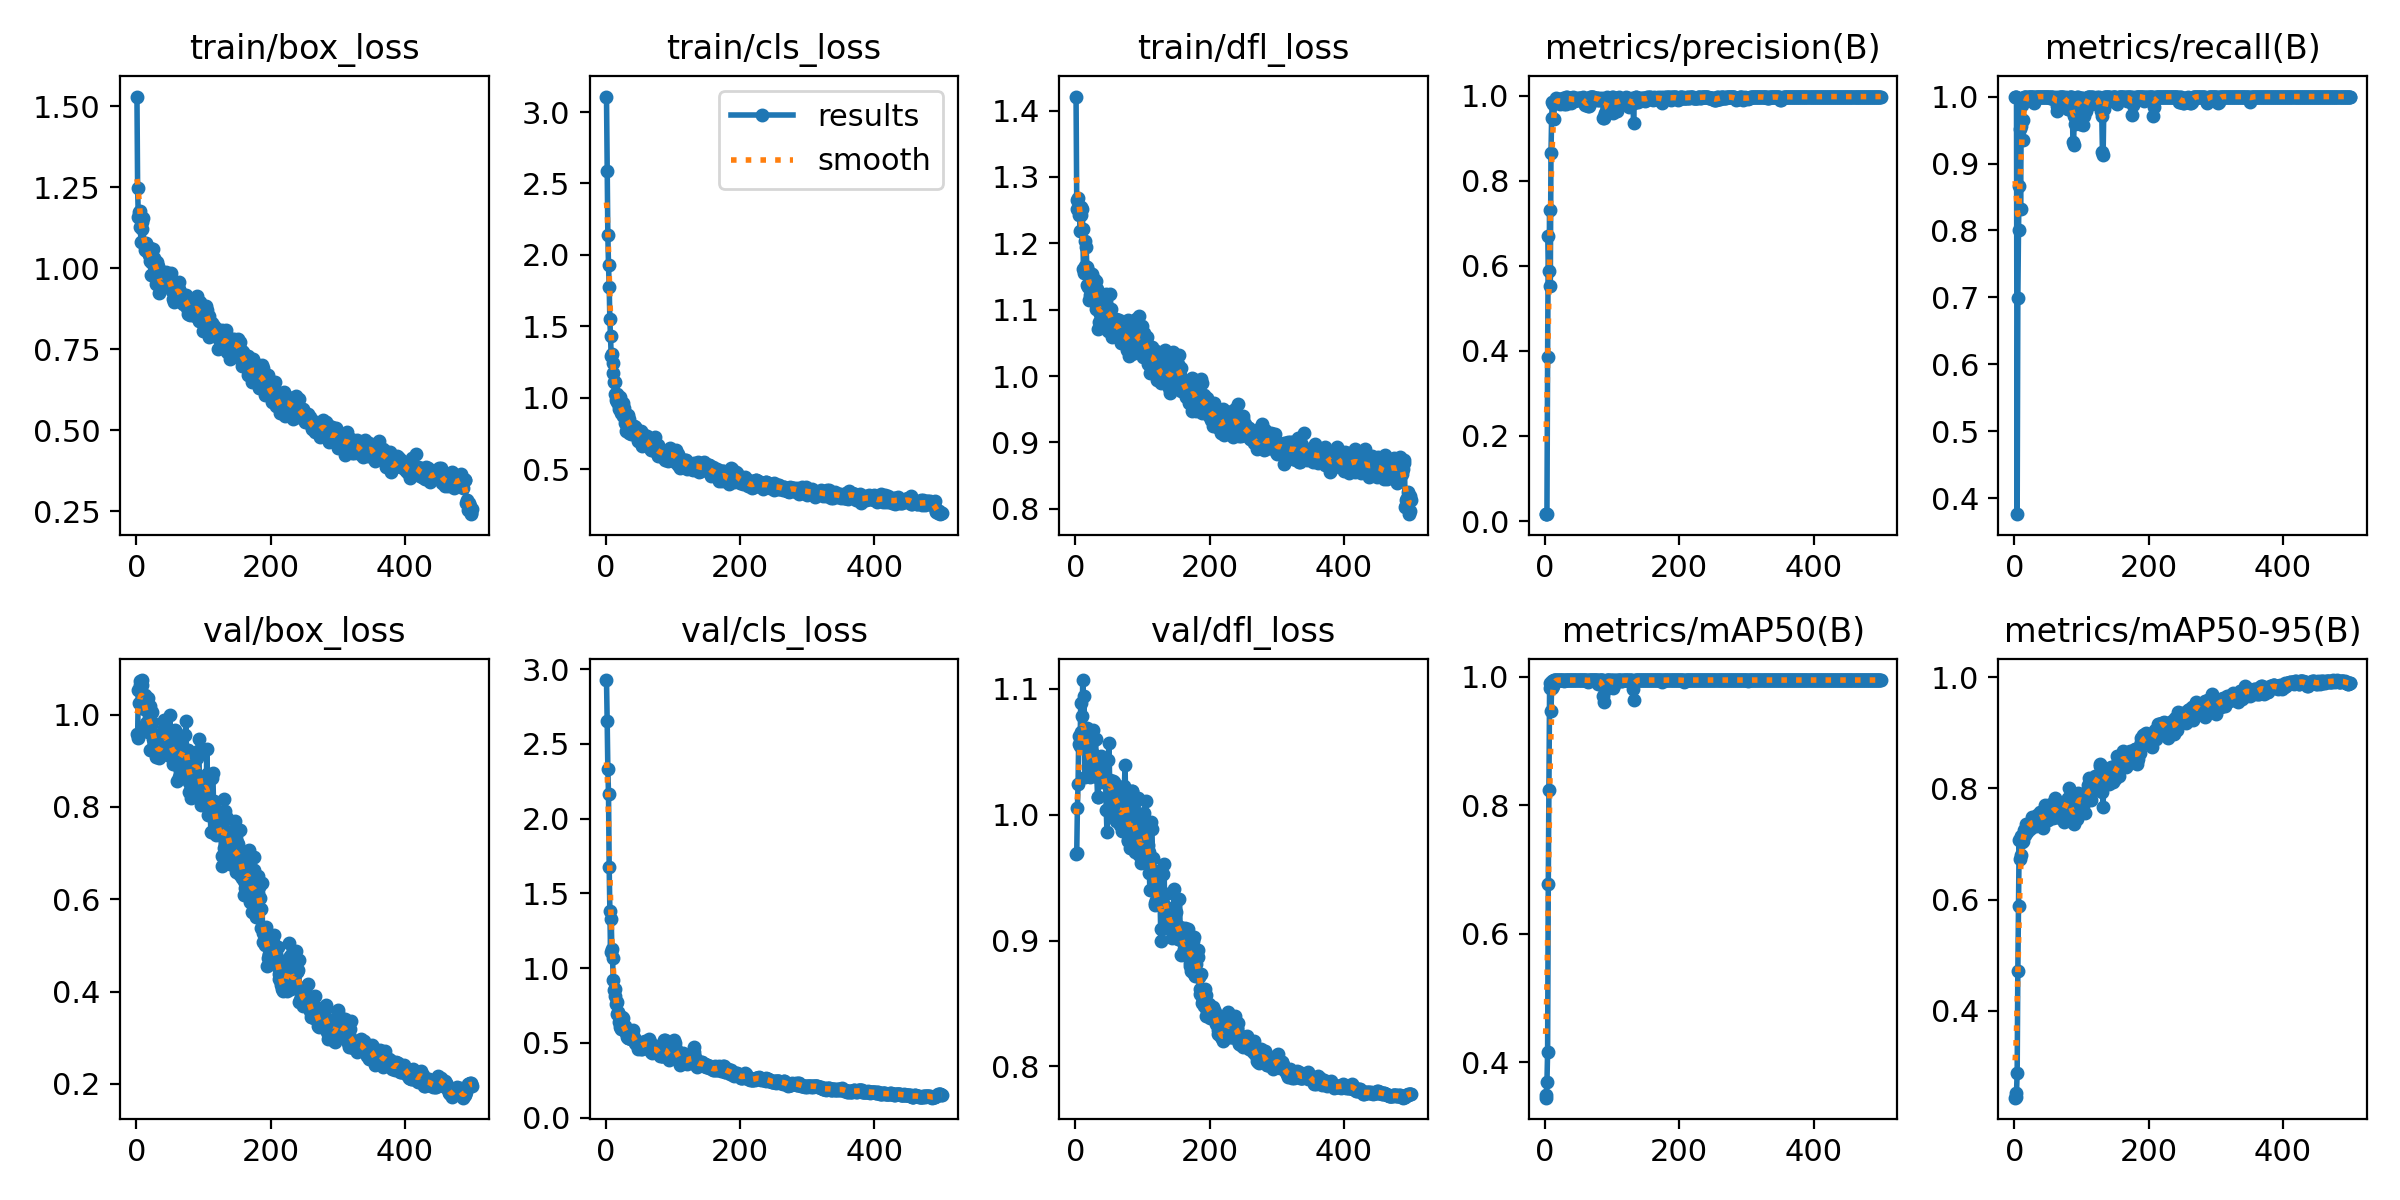

The data file committed next to this chart (first rows):
epoch, time, train/box_loss, train/cls_loss, train/dfl_loss, metrics/precision(B), metrics/recall(B), metrics/mAP50(B), metrics/mAP50-95(B), val/box_loss, val/cls_loss, val/dfl_loss, lr/pg0, lr/pg1, lr/pg2
1, 10.9, 1.53, 3.109, 1.421, 0.01617, 1, 0.3445, 0.2438, 0.9576, 2.927, 0.9685, 0.00015, 0.00015, 0.00015
2, 17.95, 1.248, 2.588, 1.265, 0.01615, 1, 0.349, 0.2454, 0.9498, 2.652, 0.9692, 0.0003119, 0.0003119, 0.0003119
3, 25.44, 1.158, 2.136, 1.252, 0.01766, 1, 0.3685, 0.2523, 1.054, 2.332, 1.005, 0.0004731, 0.0004731, 0.0004731
4, 32.37, 1.174, 1.929, 1.269, 0.3868, 0.3763, 0.4157, 0.2887, 1.025, 2.167, 1.024, 0.0006337, 0.0006337, 0.0006337
5, 40.41, 1.177, 1.777, 1.242, 0.6711, 0.6992, 0.6775, 0.4713, 1.063, 1.675, 1.063, 0.0007937, 0.0007937, 0.0007937
6, 47.1, 1.128, 1.549, 1.254, 0.5889, 0.8013, 0.8237, 0.5887, 1.073, 1.383, 1.056, 0.000953, 0.000953, 0.000953
7, 54.46, 1.082, 1.429, 1.219, 0.7313, 0.8666, 0.9907, 0.7076, 1.021, 1.109, 1.054, 0.001112, 0.001112, 0.001112
8, 61.11, 1.143, 1.294, 1.243, 0.5524, 0.9514, 0.9822, 0.6726, 1.063, 1.327, 1.089, 0.001233, 0.001233, 0.001233
9, 67.99, 1.121, 1.303, 1.254, 0.8646, 0.8327, 0.9463, 0.6802, 1.075, 1.13, 1.066, 0.00123, 0.00123, 0.00123
10, 74.74, 1.153, 1.245, 1.252, 0.9477, 0.9563, 0.9825, 0.7137, 1.021, 1.065, 1.079, 0.001228, 0.001228, 0.001228
11, 81.45, 1.077, 1.176, 1.222, 0.984, 0.9878, 0.9929, 0.7041, 1.034, 0.9218, 1.107, 0.001225, 0.001225, 0.001225
12, 88.01, 1.074, 1.111, 1.162, 0.9794, 0.9355, 0.9861, 0.7141, 1.013, 0.8562, 1.055, 0.001223, 0.001223, 0.001223
13, 94.76, 1.055, 1.025, 1.156, 0.9445, 0.9647, 0.9946, 0.7054, 1.042, 0.816, 1.094, 0.00122, 0.00122, 0.00122
14, 101.7, 1.064, 1.107, 1.203, 0.9834, 0.9987, 0.995, 0.7256, 0.9702, 0.8616, 1.03, 0.001218, 0.001218, 0.001218
15, 108.5, 1.077, 0.986, 1.166, 0.9855, 1, 0.995, 0.722, 0.9817, 0.7605, 1.055, 0.001215, 0.001215, 0.001215
16, 116.1, 1.054, 1.025, 1.194, 0.9943, 1, 0.995, 0.7155, 1.026, 0.7758, 1.06, 0.001213, 0.001213, 0.001213
17, 123.8, 1.05, 0.97, 1.164, 0.9889, 1, 0.995, 0.7369, 0.9626, 0.6942, 1.069, 0.00121, 0.00121, 0.00121
18, 130.4, 1.053, 0.984, 1.138, 0.9917, 0.9984, 0.995, 0.7209, 1.037, 0.7096, 1.067, 0.001208, 0.001208, 0.001208
19, 137.6, 1.039, 0.9392, 1.134, 0.9914, 0.9985, 0.995, 0.7287, 0.9684, 0.6782, 1.032, 0.001205, 0.001205, 0.001205
20, 144.5, 1.021, 0.9226, 1.115, 0.9866, 1, 0.995, 0.7326, 1.019, 0.6369, 1.051, 0.001203, 0.001203, 0.001203
21, 150.8, 1.062, 1.007, 1.156, 0.9901, 1, 0.995, 0.7314, 0.9226, 0.6093, 1.031, 0.0012, 0.0012, 0.0012
22, 157.7, 0.9782, 0.8893, 1.121, 0.981, 1, 0.995, 0.735, 0.9774, 0.5895, 1.03, 0.001198, 0.001198, 0.001198
23, 164.6, 1.023, 0.9038, 1.135, 0.9825, 1, 0.995, 0.7276, 1.006, 0.6417, 1.037, 0.001196, 0.001196, 0.001196
24, 171.8, 1.015, 0.8995, 1.138, 0.9911, 1, 0.995, 0.7366, 0.985, 0.6733, 1.038, 0.001193, 0.001193, 0.001193
25, 178.4, 1.058, 0.9646, 1.154, 0.9818, 1, 0.995, 0.7403, 0.948, 0.6652, 1.05, 0.001191, 0.001191, 0.001191
26, 185.5, 1.009, 0.8745, 1.144, 0.9887, 1, 0.995, 0.7478, 0.9454, 0.5961, 1.067, 0.001188, 0.001188, 0.001188
27, 192.3, 1.03, 0.9288, 1.146, 0.9941, 1, 0.995, 0.745, 0.9572, 0.5961, 1.06, 0.001186, 0.001186, 0.001186
28, 199.1, 1.003, 0.8227, 1.12, 0.9902, 1, 0.995, 0.732, 0.927, 0.5766, 1.041, 0.001183, 0.001183, 0.001183
29, 205.7, 1.015, 0.863, 1.12, 0.981, 0.9906, 0.994, 0.7332, 0.9079, 0.6136, 1.04, 0.001181, 0.001181, 0.001181
30, 212.2, 0.9498, 0.7632, 1.102, 0.9886, 0.9981, 0.995, 0.7385, 0.9387, 0.5682, 1.06, 0.001178, 0.001178, 0.001178
31, 219.1, 1.02, 0.8821, 1.143, 0.9811, 1, 0.995, 0.7414, 0.9123, 0.5716, 1.041, 0.001176, 0.001176, 0.001176
32, 225.7, 1.003, 0.8732, 1.131, 0.9969, 1, 0.995, 0.7316, 0.9453, 0.5392, 1.03, 0.001173, 0.001173, 0.001173
33, 232.9, 1.006, 0.8782, 1.118, 0.9957, 1, 0.995, 0.744, 0.9263, 0.5333, 1.014, 0.001171, 0.001171, 0.001171
34, 240.1, 0.9234, 0.8498, 1.071, 0.9955, 1, 0.995, 0.7529, 0.9059, 0.5304, 1.014, 0.001168, 0.001168, 0.001168
35, 247.6, 0.9515, 0.7546, 1.081, 0.9953, 1, 0.995, 0.7386, 0.9355, 0.5309, 1.042, 0.001166, 0.001166, 0.001166
36, 254.4, 0.946, 0.7839, 1.094, 0.9951, 1, 0.995, 0.744, 0.9127, 0.5414, 1.033, 0.001163, 0.001163, 0.001163
37, 261.1, 0.9573, 0.8052, 1.105, 0.9937, 1, 0.995, 0.7506, 0.9242, 0.5689, 1.029, 0.001161, 0.001161, 0.001161
38, 267.9, 0.9464, 0.7469, 1.095, 0.9946, 1, 0.995, 0.7578, 0.9131, 0.5271, 1.047, 0.001158, 0.001158, 0.001158
39, 275.8, 0.9472, 0.7872, 1.109, 0.982, 1, 0.995, 0.7525, 0.9374, 0.5525, 1.043, 0.001156, 0.001156, 0.001156
40, 283.4, 0.9501, 0.7671, 1.096, 0.9888, 1, 0.995, 0.7472, 0.9342, 0.5887, 1.026, 0.001153, 0.001153, 0.001153
41, 290.5, 0.9714, 0.7824, 1.109, 0.9947, 1, 0.995, 0.7396, 0.9881, 0.5525, 1.039, 0.001151, 0.001151, 0.001151
42, 297.9, 0.9683, 0.8014, 1.11, 0.9965, 1, 0.995, 0.7527, 0.9706, 0.5276, 1.034, 0.001149, 0.001149, 0.001149
43, 305, 0.9644, 0.7916, 1.1, 0.9862, 1, 0.995, 0.729, 0.9818, 0.5273, 1.038, 0.001146, 0.001146, 0.001146
44, 312.2, 0.9869, 0.7953, 1.103, 0.9888, 0.9999, 0.995, 0.7512, 0.9516, 0.4998, 1.026, 0.001144, 0.001144, 0.001144
45, 319, 0.9629, 0.7531, 1.093, 0.995, 1, 0.995, 0.7529, 0.9346, 0.4914, 1.026, 0.001141, 0.001141, 0.001141
46, 326.2, 0.9789, 0.7506, 1.123, 0.9889, 1, 0.995, 0.7697, 0.921, 0.5032, 1.004, 0.001139, 0.001139, 0.001139
47, 332.9, 0.9487, 0.7263, 1.089, 0.9892, 1, 0.995, 0.7617, 0.9137, 0.5039, 0.9866, 0.001136, 0.001136, 0.001136
48, 340.6, 0.9602, 0.6967, 1.068, 0.9897, 1, 0.995, 0.7472, 0.9399, 0.4604, 1.003, 0.001134, 0.001134, 0.001134
49, 347.9, 0.9833, 0.7595, 1.101, 0.9943, 1, 0.995, 0.7425, 0.9676, 0.4696, 1.043, 0.001131, 0.001131, 0.001131
50, 355, 0.9543, 0.7641, 1.1, 0.995, 1, 0.995, 0.7429, 0.9988, 0.482, 1.057, 0.001129, 0.001129, 0.001129
51, 362.1, 0.945, 0.7466, 1.08, 0.9906, 1, 0.995, 0.753, 0.9111, 0.4962, 1.028, 0.001126, 0.001126, 0.001126
52, 369, 0.9853, 0.7277, 1.123, 0.9933, 0.9995, 0.995, 0.7597, 0.9073, 0.4612, 1.016, 0.001124, 0.001124, 0.001124
53, 375.2, 0.9281, 0.7667, 1.101, 0.991, 0.9985, 0.995, 0.752, 0.9246, 0.4715, 1.022, 0.001121, 0.001121, 0.001121
54, 381.6, 0.9033, 0.6642, 1.059, 0.9916, 0.9987, 0.995, 0.7712, 0.8921, 0.4611, 1.001, 0.001119, 0.001119, 0.001119
55, 388.5, 0.9309, 0.746, 1.088, 0.9932, 1, 0.995, 0.7511, 0.9308, 0.4895, 1.018, 0.001116, 0.001116, 0.001116
56, 395.1, 0.8956, 0.6959, 1.068, 0.9961, 1, 0.995, 0.7535, 0.935, 0.5038, 1.027, 0.001114, 0.001114, 0.001114
57, 402.3, 0.9195, 0.6689, 1.065, 0.9951, 0.9962, 0.995, 0.7593, 0.8938, 0.4945, 1.01, 0.001111, 0.001111, 0.001111
58, 408.9, 0.9264, 0.7001, 1.087, 0.9931, 1, 0.995, 0.7466, 0.9658, 0.51, 1.026, 0.001109, 0.001109, 0.001109
59, 416, 0.9164, 0.6787, 1.07, 0.9807, 0.9982, 0.995, 0.7725, 0.9329, 0.5036, 1.009, 0.001106, 0.001106, 0.001106
60, 423.2, 0.9181, 0.6748, 1.068, 0.9768, 0.9978, 0.995, 0.7835, 0.8564, 0.4699, 0.9948, 0.001104, 0.001104, 0.001104
... 440 more rows
